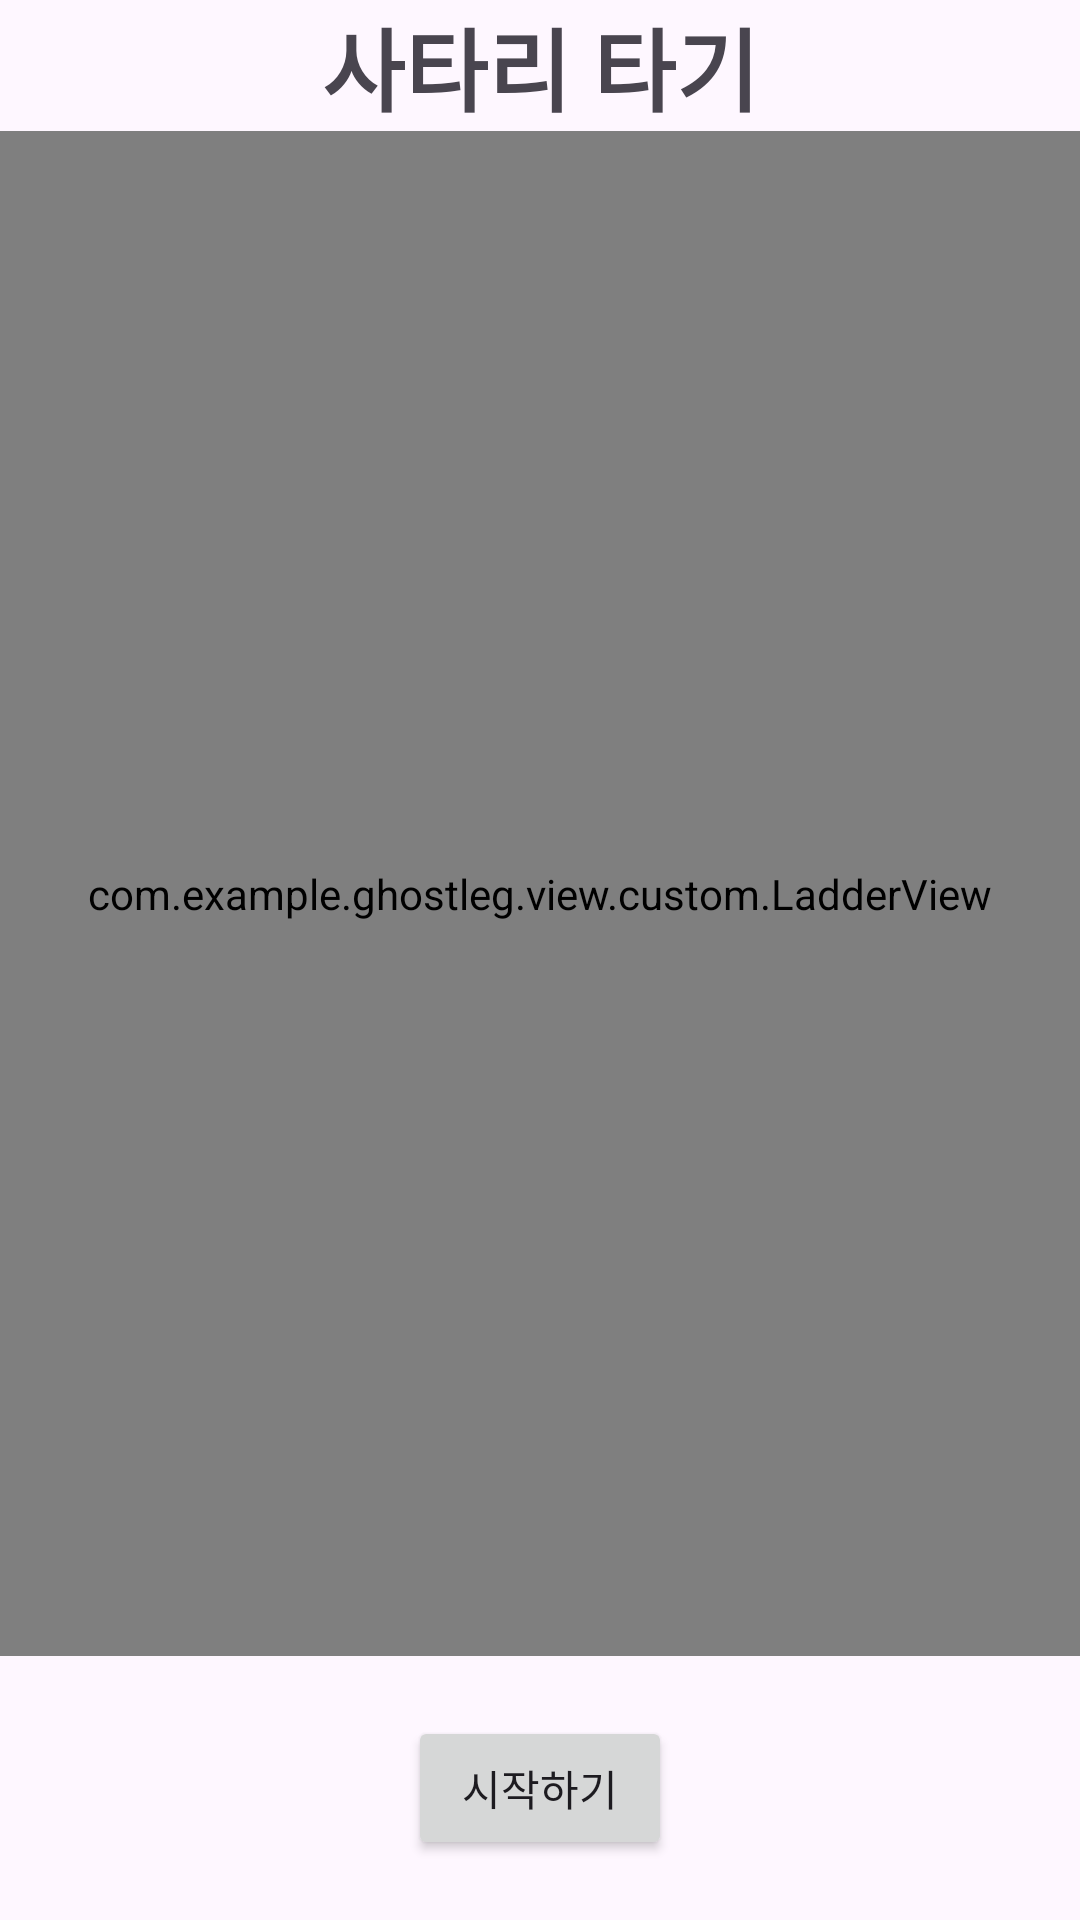

Write the Android layout XML for this screen, with the resource values it uses.
<!-- AndroidManifest.xml: application theme Theme.GhostLeg -->
<!-- res/layout/activity_main.xml -->
<?xml version="1.0" encoding="utf-8"?>
<androidx.constraintlayout.widget.ConstraintLayout xmlns:android="http://schemas.android.com/apk/res/android"
    xmlns:app="http://schemas.android.com/apk/res-auto"
    xmlns:tools="http://schemas.android.com/tools"
    android:layout_width="match_parent"
    android:layout_height="match_parent"
    tools:context=".view.MainActivity">

    <TextView
        android:id="@+id/textViewTitle"
        android:layout_width="0dp"
        android:layout_height="wrap_content"
        android:text="@string/label_game_title"
        android:textAlignment="center"
        android:textSize="30sp"
        android:textStyle="bold"
        app:layout_constraintEnd_toEndOf="parent"
        app:layout_constraintStart_toStartOf="parent"
        app:layout_constraintTop_toTopOf="parent" />

    <LinearLayout
        android:id="@+id/layoutPlayerLabel"
        android:layout_width="0dp"
        android:layout_height="wrap_content"
        android:orientation="horizontal"
        app:layout_constraintEnd_toEndOf="parent"
        app:layout_constraintStart_toStartOf="parent"
        app:layout_constraintTop_toBottomOf="@id/textViewTitle" />

    <com.example.ghostleg.view.custom.LadderView
        android:id="@+id/ladderView"
        android:layout_width="0dp"
        android:layout_height="0dp"
        app:layout_constraintBottom_toTopOf="@id/layoutGameResult"
        app:layout_constraintEnd_toEndOf="parent"
        app:layout_constraintStart_toStartOf="parent"
        app:layout_constraintTop_toBottomOf="@id/layoutPlayerLabel" />

    <LinearLayout
        android:id="@+id/layoutGameResult"
        android:layout_width="0dp"
        android:layout_height="wrap_content"
        android:orientation="horizontal"
        app:layout_constraintBottom_toTopOf="@id/layoutSetting"
        app:layout_constraintEnd_toEndOf="parent"
        app:layout_constraintStart_toStartOf="parent"
        app:layout_constraintTop_toBottomOf="@id/ladderView" />

    <androidx.constraintlayout.widget.ConstraintLayout
        android:id="@+id/layoutSetting"
        android:layout_width="0dp"
        android:layout_height="wrap_content"
        android:paddingTop="20dp"
        android:paddingBottom="20dp"
        app:layout_constraintBottom_toBottomOf="parent"
        app:layout_constraintEnd_toEndOf="parent"
        app:layout_constraintStart_toStartOf="parent">

        <Button
            android:id="@+id/buttonStart"
            android:layout_width="wrap_content"
            android:layout_height="wrap_content"
            android:text="@string/label_button_start"
            app:layout_constraintEnd_toEndOf="parent"
            app:layout_constraintStart_toStartOf="parent"
            app:layout_constraintTop_toTopOf="parent" />

    </androidx.constraintlayout.widget.ConstraintLayout>

</androidx.constraintlayout.widget.ConstraintLayout>
<!-- resources referenced by this layout -->
<resources>
  <string name="label_button_start">시작하기</string>
  <string name="label_game_title">사타리 타기</string>
  <style name="Theme.GhostLeg" parent="Base.Theme.GhostLeg" />
  <style name="Base.Theme.GhostLeg" parent="Theme.Material3.DayNight.NoActionBar">
          
          
      </style>
</resources>
